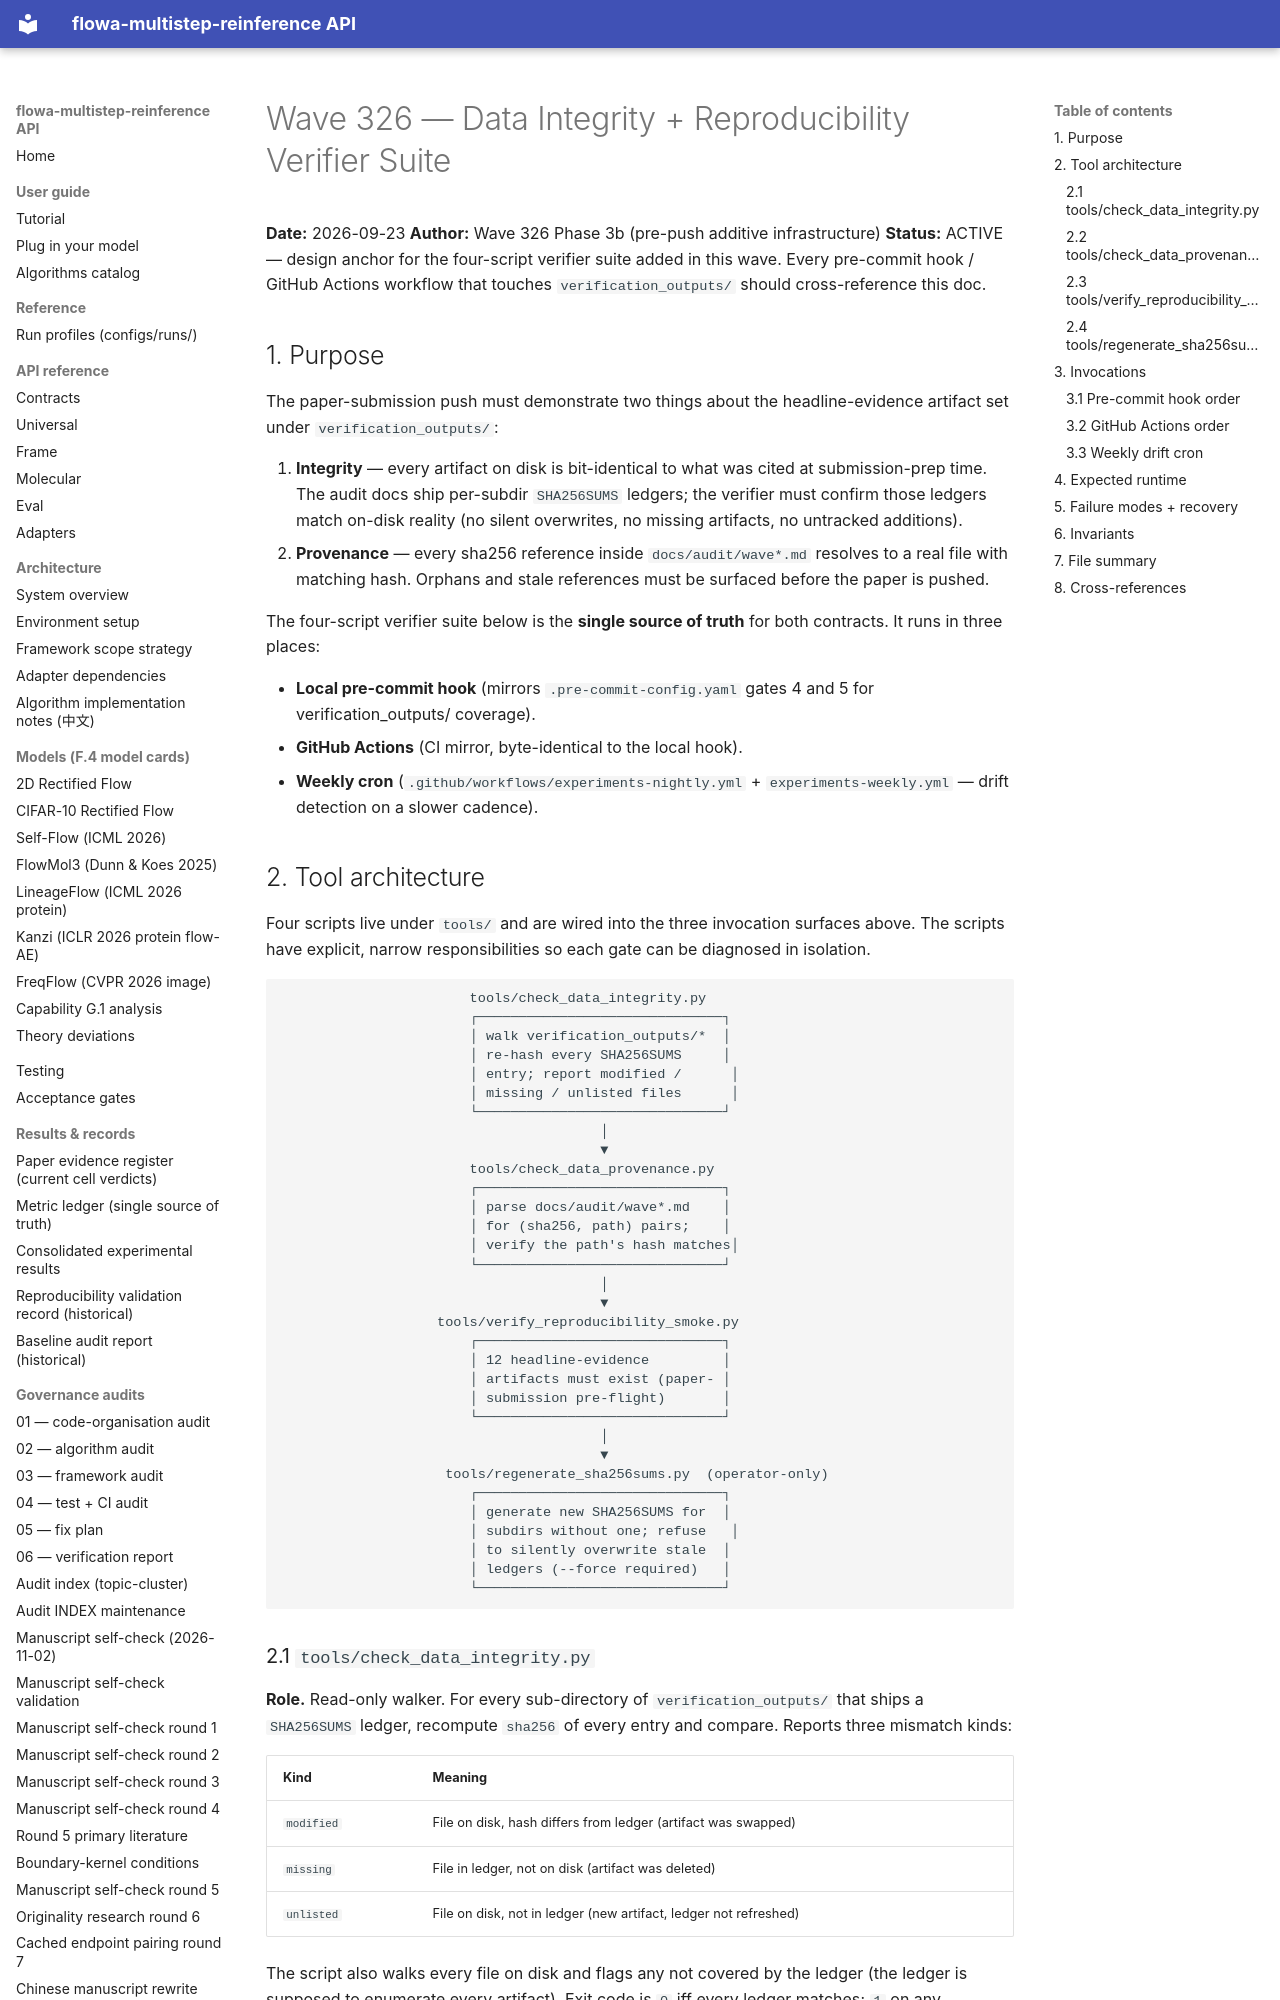

repository: silverenternal/flowa-multistep-reinference · page: audit/wave326-data-integrity-design/index.html · generator: mkdocs

# Wave 326 — Data Integrity + Reproducibility Verifier Suite

**Date:** 2026-09-23
**Author:** Wave 326 Phase 3b (pre-push additive infrastructure)
**Status:** ACTIVE — design anchor for the four-script verifier suite
added in this wave. Every pre-commit hook / GitHub Actions workflow
that touches `verification_outputs/` should cross-reference this doc.

## 1. Purpose

The paper-submission push must demonstrate two things about the
headline-evidence artifact set under `verification_outputs/`:

1. **Integrity** — every artifact on disk is bit-identical to what was
   cited at submission-prep time. The audit docs ship per-subdir
   `SHA256SUMS` ledgers; the verifier must confirm those ledgers match
   on-disk reality (no silent overwrites, no missing artifacts, no
   untracked additions).
2. **Provenance** — every sha256 reference inside `docs/audit/wave*.md`
   resolves to a real file with matching hash. Orphans and stale
   references must be surfaced before the paper is pushed.

The four-script verifier suite below is the **single source of truth**
for both contracts. It runs in three places:

* **Local pre-commit hook** (mirrors `.pre-commit-config.yaml` gates 4
  and 5 for verification_outputs/ coverage).
* **GitHub Actions** (CI mirror, byte-identical to the local hook).
* **Weekly cron** (`.github/workflows/experiments-nightly.yml` +
  `experiments-weekly.yml` — drift detection on a slower cadence).

## 2. Tool architecture

Four scripts live under `tools/` and are wired into the three
invocation surfaces above. The scripts have explicit, narrow
responsibilities so each gate can be diagnosed in isolation.

```
                       tools/check_data_integrity.py
                       ┌──────────────────────────────┐
                       │ walk verification_outputs/*  │
                       │ re-hash every SHA256SUMS     │
                       │ entry; report modified /      │
                       │ missing / unlisted files      │
                       └──────────────────────────────┘
                                       │
                                       ▼
                       tools/check_data_provenance.py
                       ┌──────────────────────────────┐
                       │ parse docs/audit/wave*.md    │
                       │ for (sha256, path) pairs;    │
                       │ verify the path's hash matches│
                       └──────────────────────────────┘
                                       │
                                       ▼
                   tools/verify_reproducibility_smoke.py
                       ┌──────────────────────────────┐
                       │ 12 headline-evidence         │
                       │ artifacts must exist (paper- │
                       │ submission pre-flight)       │
                       └──────────────────────────────┘
                                       │
                                       ▼
                    tools/regenerate_sha256sums.py  (operator-only)
                       ┌──────────────────────────────┐
                       │ generate new SHA256SUMS for  │
                       │ subdirs without one; refuse   │
                       │ to silently overwrite stale  │
                       │ ledgers (--force required)   │
                       └──────────────────────────────┘
```
